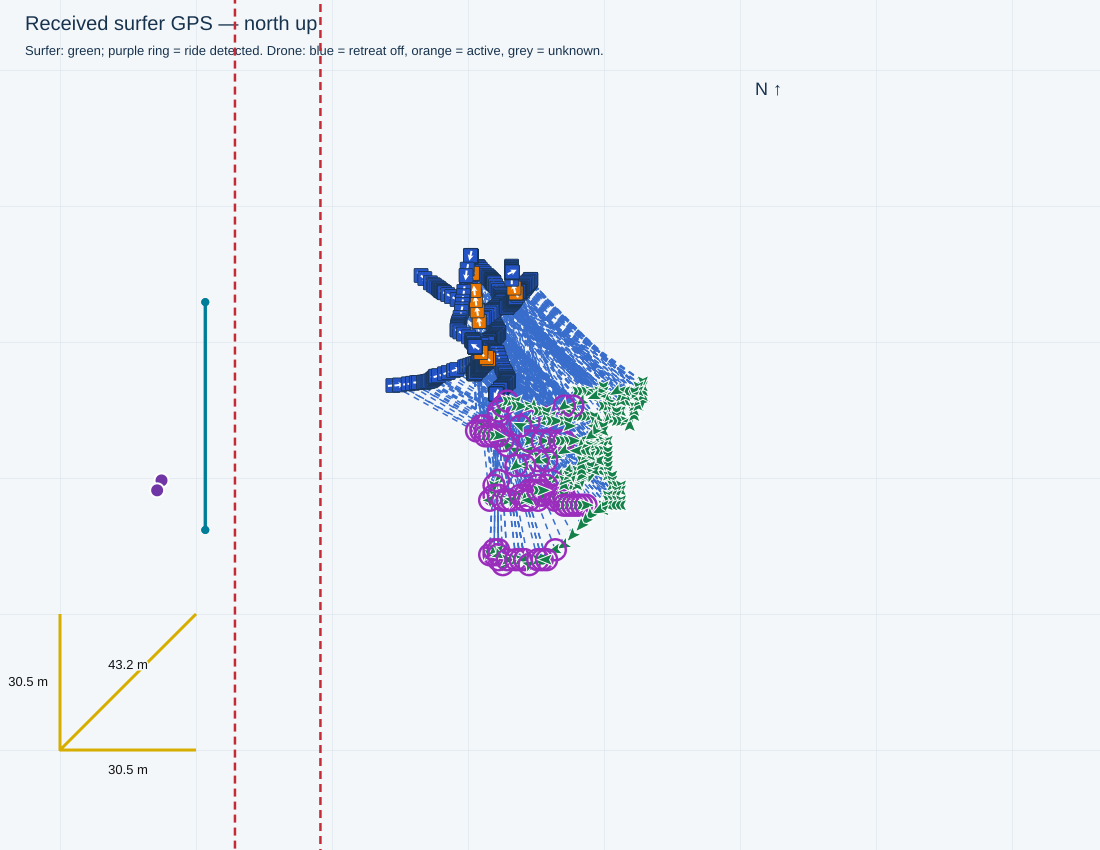

Data behind this chart, as committed beside it:
receivedTimestamp, sequence, latitude, longitude, accepted, senderMs, session, sourceFile, sourceLine, firstWaveRideTimeMs, waveRideStartTimesMs, minimumDistanceMetres, filmingSeparationMetres, retreatStartedSincePreviousPacket, retreatStartTimestamps, retreatActive, retreatStateTimestamp, waveRiding, rideStateTimestamp, rideStateSourceLine, seawardBearingDeg, gimbalBandConfig, gimbalActiveBand, gimbalTilting
2026-11-04T16:19:49.152+10:00, 3218, -27.95, 153.4, True, 1707382, , C:\Users\gildo\temp\0411test\logs\cam3_f…, 32011, 1793773249013, [1793773249013, 1793773707627, 179377377…, 28.0, 34.0, False, , False, 2026-11-04T16:19:49.070+10:00, False, 2026-11-04T16:19:49.070+10:00, 32007, 90.0, {'bufferMetres': 5, 'bands': [{'maxDista…, 5, False
2026-11-04T16:19:49.654+10:00, 3219, -27.95, 153.4, True, 1707882, , C:\Users\gildo\temp\0411test\logs\cam3_f…, 32041, 1793773249013, [1793773249013, 1793773707627, 179377377…, 28.0, 34.0, False, , False, 2026-11-04T16:19:49.600+10:00, False, 2026-11-04T16:19:49.600+10:00, 32037, 90.0, {'bufferMetres': 5, 'bands': [{'maxDista…, 5, False
2026-11-04T16:19:50.523+10:00, 3220, -27.95, 153.4, True, 1708382, , C:\Users\gildo\temp\0411test\logs\cam3_f…, 32089, 1793773249013, [1793773249013, 1793773707627, 179377377…, 28.0, 34.0, False, , False, 2026-11-04T16:19:50.444+10:00, False, 2026-11-04T16:19:50.444+10:00, 32085, 90.0, {'bufferMetres': 5, 'bands': [{'maxDista…, 5, False
2026-11-04T16:19:50.884+10:00, 3221, -27.95, 153.4, True, 1709113, , C:\Users\gildo\temp\0411test\logs\cam3_f…, 32114, 1793773249013, [1793773249013, 1793773707627, 179377377…, 28.0, 34.0, False, , False, 2026-11-04T16:19:50.869+10:00, False, 2026-11-04T16:19:50.869+10:00, 32110, 90.0, {'bufferMetres': 5, 'bands': [{'maxDista…, 5, False
2026-11-04T16:19:51.387+10:00, 3222, -27.95, 153.4, True, 1709613, , C:\Users\gildo\temp\0411test\logs\cam3_f…, 32138, 1793773249013, [1793773249013, 1793773707627, 179377377…, 28.0, 34.0, False, , False, 2026-11-04T16:19:51.287+10:00, False, 2026-11-04T16:19:51.286+10:00, 32132, 90.0, {'bufferMetres': 5, 'bands': [{'maxDista…, 5, False
2026-11-04T16:19:51.886+10:00, 3223, -27.95, 153.4, True, 1710113, , C:\Users\gildo\temp\0411test\logs\cam3_f…, 32168, 1793773249013, [1793773249013, 1793773707627, 179377377…, 28.0, 34.0, False, , False, 2026-11-04T16:19:51.818+10:00, False, 2026-11-04T16:19:51.818+10:00, 32162, 90.0, {'bufferMetres': 5, 'bands': [{'maxDista…, 5, False
2026-11-04T16:19:52.384+10:00, 3224, -27.95, 153.4, True, 1710613, , C:\Users\gildo\temp\0411test\logs\cam3_f…, 32199, 1793773249013, [1793773249013, 1793773707627, 179377377…, 28.0, 34.0, False, , False, 2026-11-04T16:19:52.347+10:00, False, 2026-11-04T16:19:52.347+10:00, 32193, 90.0, {'bufferMetres': 5, 'bands': [{'maxDista…, 5, False
2026-11-04T16:19:52.884+10:00, 3225, -27.95, 153.4, True, 1711113, , C:\Users\gildo\temp\0411test\logs\cam3_f…, 32229, 1793773249013, [1793773249013, 1793773707627, 179377377…, 28.0, 34.0, False, , False, 2026-11-04T16:19:52.870+10:00, False, 2026-11-04T16:19:52.870+10:00, 32223, 90.0, {'bufferMetres': 5, 'bands': [{'maxDista…, 5, False
2026-11-04T16:19:53.386+10:00, 3226, -27.95, 153.4, True, 1711613, , C:\Users\gildo\temp\0411test\logs\cam3_f…, 32252, 1793773249013, [1793773249013, 1793773707627, 179377377…, 28.0, 34.0, False, , False, 2026-11-04T16:19:53.292+10:00, False, 2026-11-04T16:19:53.292+10:00, 32248, 90.0, {'bufferMetres': 5, 'bands': [{'maxDista…, 5, False
2026-11-04T16:19:53.883+10:00, 3227, -27.95, 153.4, True, 1712113, , C:\Users\gildo\temp\0411test\logs\cam3_f…, 32282, 1793773249013, [1793773249013, 1793773707627, 179377377…, 28.0, 34.0, False, , False, 2026-11-04T16:19:53.821+10:00, False, 2026-11-04T16:19:53.821+10:00, 32278, 90.0, {'bufferMetres': 5, 'bands': [{'maxDista…, 5, False
2026-11-04T16:19:54.385+10:00, 3228, -27.95, 153.4, True, 1712613, , C:\Users\gildo\temp\0411test\logs\cam3_f…, 32312, 1793773249013, [1793773249013, 1793773707627, 179377377…, 28.0, 34.0, False, , False, 2026-11-04T16:19:54.347+10:00, False, 2026-11-04T16:19:54.346+10:00, 32308, 90.0, {'bufferMetres': 5, 'bands': [{'maxDista…, 5, False
2026-11-04T16:19:54.883+10:00, 3229, -27.95, 153.4, True, 1713113, , C:\Users\gildo\temp\0411test\logs\cam3_f…, 32342, 1793773249013, [1793773249013, 1793773707627, 179377377…, 28.0, 34.0, False, , False, 2026-11-04T16:19:54.871+10:00, False, 2026-11-04T16:19:54.871+10:00, 32338, 90.0, {'bufferMetres': 5, 'bands': [{'maxDista…, 5, False
2026-11-04T16:19:55.753+10:00, 3230, -27.95, 153.4, True, 1713613, , C:\Users\gildo\temp\0411test\logs\cam3_f…, 32390, 1793773249013, [1793773249013, 1793773707627, 179377377…, 28.0, 34.0, False, , False, 2026-11-04T16:19:55.723+10:00, False, 2026-11-04T16:19:55.723+10:00, 32386, 90.0, {'bufferMetres': 5, 'bands': [{'maxDista…, 5, False
2026-11-04T16:19:56.116+10:00, 3231, -27.95, 153.4, True, 1714343, , C:\Users\gildo\temp\0411test\logs\cam3_f…, 32409, 1793773249013, [1793773249013, 1793773707627, 179377377…, 28.0, 34.0, False, , False, 2026-11-04T16:19:56.035+10:00, False, 2026-11-04T16:19:56.035+10:00, 32403, 90.0, {'bufferMetres': 5, 'bands': [{'maxDista…, 5, False
2026-11-04T16:19:56.616+10:00, 3232, -27.95, 153.4, True, 1714843, , C:\Users\gildo\temp\0411test\logs\cam3_f…, 32439, 1793773249013, [1793773249013, 1793773707627, 179377377…, 28.0, 34.0, False, , False, 2026-11-04T16:19:56.560+10:00, False, 2026-11-04T16:19:56.560+10:00, 32433, 90.0, {'bufferMetres': 5, 'bands': [{'maxDista…, 5, False
2026-11-04T16:19:57.115+10:00, 3233, -27.95, 153.4, True, 1715343, , C:\Users\gildo\temp\0411test\logs\cam3_f…, 32469, 1793773249013, [1793773249013, 1793773707627, 179377377…, 28.0, 34.0, False, , False, 2026-11-04T16:19:57.084+10:00, False, 2026-11-04T16:19:57.084+10:00, 32463, 90.0, {'bufferMetres': 5, 'bands': [{'maxDista…, 5, False
2026-11-04T16:19:57.613+10:00, 3234, -27.95, 153.4, True, 1715843, , C:\Users\gildo\temp\0411test\logs\cam3_f…, 32497, 1793773249013, [1793773249013, 1793773707627, 179377377…, 28.0, 34.0, False, , False, 2026-11-04T16:19:57.519+10:00, False, 2026-11-04T16:19:57.519+10:00, 32493, 90.0, {'bufferMetres': 5, 'bands': [{'maxDista…, 5, False
2026-11-04T16:19:58.121+10:00, 3235, -27.95, 153.4, True, 1716343, , C:\Users\gildo\temp\0411test\logs\cam3_f…, 32527, 1793773249013, [1793773249013, 1793773707627, 179377377…, 28.0, 34.0, False, , False, 2026-11-04T16:19:58.044+10:00, False, 2026-11-04T16:19:58.044+10:00, 32523, 90.0, {'bufferMetres': 5, 'bands': [{'maxDista…, 5, False
2026-11-04T16:19:58.614+10:00, 3236, -27.95, 153.4, True, 1716843, , C:\Users\gildo\temp\0411test\logs\cam3_f…, 32557, 1793773249013, [1793773249013, 1793773707627, 179377377…, 28.0, 34.0, False, , False, 2026-11-04T16:19:58.572+10:00, False, 2026-11-04T16:19:58.572+10:00, 32553, 90.0, {'bufferMetres': 5, 'bands': [{'maxDista…, 5, False
2026-11-04T16:19:59.122+10:00, 3237, -27.95, 153.4, True, 1717343, , C:\Users\gildo\temp\0411test\logs\cam3_f…, 32587, 1793773249013, [1793773249013, 1793773707627, 179377377…, 28.0, 34.0, False, , False, 2026-11-04T16:19:59.101+10:00, False, 2026-11-04T16:19:59.101+10:00, 32583, 90.0, {'bufferMetres': 5, 'bands': [{'maxDista…, 5, False
2026-11-04T16:19:59.615+10:00, 3238, -27.95, 153.4, True, 1717843, , C:\Users\gildo\temp\0411test\logs\cam3_f…, 32612, 1793773249013, [1793773249013, 1793773707627, 179377377…, 28.0, 34.0, False, , False, 2026-11-04T16:19:59.519+10:00, False, 2026-11-04T16:19:59.519+10:00, 32608, 90.0, {'bufferMetres': 5, 'bands': [{'maxDista…, 5, False
2026-11-04T16:20:00.114+10:00, 3239, -27.95, 153.4, True, 1718343, , C:\Users\gildo\temp\0411test\logs\cam3_f…, 32642, 1793773249013, [1793773249013, 1793773707627, 179377377…, 28.0, 34.0, False, , False, 2026-11-04T16:20:00.046+10:00, False, 2026-11-04T16:20:00.046+10:00, 32638, 90.0, {'bufferMetres': 5, 'bands': [{'maxDista…, 5, False
2026-11-04T16:20:00.985+10:00, 3240, -27.95, 153.4, True, 1718843, , C:\Users\gildo\temp\0411test\logs\cam3_f…, 32694, 1793773249013, [1793773249013, 1793773707627, 179377377…, 28.0, 34.0, False, , False, 2026-11-04T16:20:00.882+10:00, False, 2026-11-04T16:20:00.882+10:00, 32690, 90.0, {'bufferMetres': 5, 'bands': [{'maxDista…, 4, True
2026-11-04T16:20:01.350+10:00, 3241, -27.95, 153.4, True, 1719573, , C:\Users\gildo\temp\0411test\logs\cam3_f…, 32718, 1793773249013, [1793773249013, 1793773707627, 179377377…, 28.0, 34.0, False, , False, 2026-11-04T16:20:01.299+10:00, False, 2026-11-04T16:20:01.299+10:00, 32712, 90.0, {'bufferMetres': 5, 'bands': [{'maxDista…, 4, True
2026-11-04T16:20:01.850+10:00, 3242, -27.95, 153.4, True, 1720073, , C:\Users\gildo\temp\0411test\logs\cam3_f…, 32748, 1793773249013, [1793773249013, 1793773707627, 179377377…, 28.0, 34.0, False, , False, 2026-11-04T16:20:01.822+10:00, False, 2026-11-04T16:20:01.822+10:00, 32742, 90.0, {'bufferMetres': 5, 'bands': [{'maxDista…, 4, True
2026-11-04T16:20:02.347+10:00, 3243, -27.95, 153.4, True, 1720573, , C:\Users\gildo\temp\0411test\logs\cam3_f…, 32771, 1793773249013, [1793773249013, 1793773707627, 179377377…, 28.0, 34.0, False, , False, 2026-11-04T16:20:02.247+10:00, False, 2026-11-04T16:20:02.247+10:00, 32767, 90.0, {'bufferMetres': 5, 'bands': [{'maxDista…, 4, True
2026-11-04T16:20:02.849+10:00, 3244, -27.95, 153.4, True, 1721073, , C:\Users\gildo\temp\0411test\logs\cam3_f…, 32804, 1793773249013, [1793773249013, 1793773707627, 179377377…, 28.0, 34.0, False, , False, 2026-11-04T16:20:02.769+10:00, False, 2026-11-04T16:20:02.769+10:00, 32800, 90.0, {'bufferMetres': 5, 'bands': [{'maxDista…, 4, True
2026-11-04T16:20:03.344+10:00, 3245, -27.95, 153.4, True, 1721573, , C:\Users\gildo\temp\0411test\logs\cam3_f…, 32834, 1793773249013, [1793773249013, 1793773707627, 179377377…, 28.0, 34.0, False, , False, 2026-11-04T16:20:03.295+10:00, False, 2026-11-04T16:20:03.295+10:00, 32830, 90.0, {'bufferMetres': 5, 'bands': [{'maxDista…, 4, False
2026-11-04T16:20:03.845+10:00, 3246, -27.95, 153.4, True, 1722073, , C:\Users\gildo\temp\0411test\logs\cam3_f…, 32864, 1793773249013, [1793773249013, 1793773707627, 179377377…, 28.0, 34.0, False, , False, 2026-11-04T16:20:03.819+10:00, False, 2026-11-04T16:20:03.819+10:00, 32860, 90.0, {'bufferMetres': 5, 'bands': [{'maxDista…, 4, False
2026-11-04T16:20:04.346+10:00, 3247, -27.95, 153.4, True, 1722573, , C:\Users\gildo\temp\0411test\logs\cam3_f…, 32894, 1793773249013, [1793773249013, 1793773707627, 179377377…, 28.0, 34.0, False, , False, 2026-11-04T16:20:04.343+10:00, False, 2026-11-04T16:20:04.343+10:00, 32890, 90.0, {'bufferMetres': 5, 'bands': [{'maxDista…, 4, False
2026-11-04T16:20:05.345+10:00, 3249, -27.95, 153.4, True, 1723573, , C:\Users\gildo\temp\0411test\logs\cam3_f…, 32948, 1793773249013, [1793773249013, 1793773707627, 179377377…, 28.0, 34.0, False, , False, 2026-11-04T16:20:05.293+10:00, False, 2026-11-04T16:20:05.293+10:00, 32943, 90.0, {'bufferMetres': 5, 'bands': [{'maxDista…, 4, False
2026-11-04T16:20:06.216+10:00, 3250, -27.95, 153.4, True, 1724073, , C:\Users\gildo\temp\0411test\logs\cam3_f…, 32996, 1793773249013, [1793773249013, 1793773707627, 179377377…, 28.0, 34.0, False, , False, 2026-11-04T16:20:06.141+10:00, False, 2026-11-04T16:20:06.141+10:00, 32992, 90.0, {'bufferMetres': 5, 'bands': [{'maxDista…, 4, False
2026-11-04T16:20:06.575+10:00, 3251, -27.95, 153.4, True, 1724803, , C:\Users\gildo\temp\0411test\logs\cam3_f…, 33020, 1793773249013, [1793773249013, 1793773707627, 179377377…, 28.0, 34.0, False, , False, 2026-11-04T16:20:06.554+10:00, False, 2026-11-04T16:20:06.554+10:00, 33014, 90.0, {'bufferMetres': 5, 'bands': [{'maxDista…, 4, False
2026-11-04T16:20:07.075+10:00, 3252, -27.95, 153.4, True, 1725303, , C:\Users\gildo\temp\0411test\logs\cam3_f…, 33043, 1793773249013, [1793773249013, 1793773707627, 179377377…, 28.0, 34.0, False, , False, 2026-11-04T16:20:06.975+10:00, False, 2026-11-04T16:20:06.975+10:00, 33039, 90.0, {'bufferMetres': 5, 'bands': [{'maxDista…, 4, False
2026-11-04T16:20:07.574+10:00, 3253, -27.95, 153.4, True, 1725803, , C:\Users\gildo\temp\0411test\logs\cam3_f…, 33073, 1793773249013, [1793773249013, 1793773707627, 179377377…, 28.0, 34.0, False, , False, 2026-11-04T16:20:07.502+10:00, False, 2026-11-04T16:20:07.502+10:00, 33069, 90.0, {'bufferMetres': 5, 'bands': [{'maxDista…, 4, False
2026-11-04T16:20:08.076+10:00, 3254, -27.95, 153.4, True, 1726303, , C:\Users\gildo\temp\0411test\logs\cam3_f…, 33107, 1793773249013, [1793773249013, 1793773707627, 179377377…, 28.0, 34.0, False, , False, 2026-11-04T16:20:08.034+10:00, False, 2026-11-04T16:20:08.034+10:00, 33103, 90.0, {'bufferMetres': 5, 'bands': [{'maxDista…, 4, False
2026-11-04T16:20:08.574+10:00, 3255, -27.95, 153.4, True, 1726803, , C:\Users\gildo\temp\0411test\logs\cam3_f…, 33137, 1793773249013, [1793773249013, 1793773707627, 179377377…, 28.0, 34.0, False, , False, 2026-11-04T16:20:08.558+10:00, False, 2026-11-04T16:20:08.558+10:00, 33133, 90.0, {'bufferMetres': 5, 'bands': [{'maxDista…, 4, False
2026-11-04T16:20:09.074+10:00, 3256, -27.95, 153.4, True, 1727303, , C:\Users\gildo\temp\0411test\logs\cam3_f…, 33162, 1793773249013, [1793773249013, 1793773707627, 179377377…, 28.0, 34.0, False, , False, 2026-11-04T16:20:08.978+10:00, False, 2026-11-04T16:20:08.978+10:00, 33158, 90.0, {'bufferMetres': 5, 'bands': [{'maxDista…, 4, False
2026-11-04T16:20:09.577+10:00, 3257, -27.95, 153.4, True, 1727803, , C:\Users\gildo\temp\0411test\logs\cam3_f…, 33192, 1793773249013, [1793773249013, 1793773707627, 179377377…, 28.0, 34.0, False, , False, 2026-11-04T16:20:09.499+10:00, False, 2026-11-04T16:20:09.499+10:00, 33188, 90.0, {'bufferMetres': 5, 'bands': [{'maxDista…, 4, False
2026-11-04T16:20:10.073+10:00, 3258, -27.95, 153.4, True, 1728303, , C:\Users\gildo\temp\0411test\logs\cam3_f…, 33222, 1793773249013, [1793773249013, 1793773707627, 179377377…, 28.0, 34.0, False, , False, 2026-11-04T16:20:10.018+10:00, False, 2026-11-04T16:20:10.018+10:00, 33218, 90.0, {'bufferMetres': 5, 'bands': [{'maxDista…, 4, False
2026-11-04T16:20:10.575+10:00, 3259, -27.95, 153.4, True, 1728803, , C:\Users\gildo\temp\0411test\logs\cam3_f…, 33252, 1793773249013, [1793773249013, 1793773707627, 179377377…, 28.0, 34.0, False, , False, 2026-11-04T16:20:10.540+10:00, False, 2026-11-04T16:20:10.540+10:00, 33248, 90.0, {'bufferMetres': 5, 'bands': [{'maxDista…, 4, False
2026-11-04T16:20:11.446+10:00, 3260, -27.95, 153.4, True, 1729303, , C:\Users\gildo\temp\0411test\logs\cam3_f…, 33300, 1793773249013, [1793773249013, 1793773707627, 179377377…, 28.0, 34.0, False, , False, 2026-11-04T16:20:11.384+10:00, False, 2026-11-04T16:20:11.384+10:00, 33296, 90.0, {'bufferMetres': 5, 'bands': [{'maxDista…, 4, False
2026-11-04T16:20:11.804+10:00, 3261, -27.95, 153.4, True, 1730033, , C:\Users\gildo\temp\0411test\logs\cam3_f…, 33324, 1793773249013, [1793773249013, 1793773707627, 179377377…, 28.0, 34.0, False, , False, 2026-11-04T16:20:11.799+10:00, False, 2026-11-04T16:20:11.799+10:00, 33318, 90.0, {'bufferMetres': 5, 'bands': [{'maxDista…, 4, False
2026-11-04T16:20:12.307+10:00, 3262, -27.95, 153.4, True, 1730533, , C:\Users\gildo\temp\0411test\logs\cam3_f…, 33347, 1793773249013, [1793773249013, 1793773707627, 179377377…, 28.0, 34.0, False, , False, 2026-11-04T16:20:12.215+10:00, False, 2026-11-04T16:20:12.215+10:00, 33343, 90.0, {'bufferMetres': 5, 'bands': [{'maxDista…, 4, False
2026-11-04T16:20:12.804+10:00, 3263, -27.95, 153.4, True, 1731033, , C:\Users\gildo\temp\0411test\logs\cam3_f…, 33377, 1793773249013, [1793773249013, 1793773707627, 179377377…, 28.0, 34.0, False, , False, 2026-11-04T16:20:12.740+10:00, False, 2026-11-04T16:20:12.740+10:00, 33373, 90.0, {'bufferMetres': 5, 'bands': [{'maxDista…, 4, False
2026-11-04T16:20:13.303+10:00, 3264, -27.95, 153.4, True, 1731533, , C:\Users\gildo\temp\0411test\logs\cam3_f…, 33408, 1793773249013, [1793773249013, 1793773707627, 179377377…, 28.0, 34.0, False, , False, 2026-11-04T16:20:13.263+10:00, False, 2026-11-04T16:20:13.263+10:00, 33404, 90.0, {'bufferMetres': 5, 'bands': [{'maxDista…, 4, False
2026-11-04T16:20:13.812+10:00, 3265, -27.95, 153.4, True, 1732033, , C:\Users\gildo\temp\0411test\logs\cam3_f…, 33438, 1793773249013, [1793773249013, 1793773707627, 179377377…, 28.0, 34.0, False, , False, 2026-11-04T16:20:13.780+10:00, False, 2026-11-04T16:20:13.780+10:00, 33434, 90.0, {'bufferMetres': 5, 'bands': [{'maxDista…, 4, False
2026-11-04T16:20:14.309+10:00, 3266, -27.95, 153.4, True, 1732533, , C:\Users\gildo\temp\0411test\logs\cam3_f…, 33468, 1793773249013, [1793773249013, 1793773707627, 179377377…, 28.0, 34.0, False, , False, 2026-11-04T16:20:14.306+10:00, False, 2026-11-04T16:20:14.306+10:00, 33464, 90.0, {'bufferMetres': 5, 'bands': [{'maxDista…, 4, False
2026-11-04T16:20:14.809+10:00, 3267, -27.95, 153.4, True, 1733033, , C:\Users\gildo\temp\0411test\logs\cam3_f…, 33493, 1793773249013, [1793773249013, 1793773707627, 179377377…, 28.0, 34.0, False, , False, 2026-11-04T16:20:14.728+10:00, False, 2026-11-04T16:20:14.728+10:00, 33489, 90.0, {'bufferMetres': 5, 'bands': [{'maxDista…, 4, False
2026-11-04T16:20:15.304+10:00, 3268, -27.95, 153.4, True, 1733533, , C:\Users\gildo\temp\0411test\logs\cam3_f…, 33523, 1793773249013, [1793773249013, 1793773707627, 179377377…, 28.0, 34.0, False, , False, 2026-11-04T16:20:15.254+10:00, False, 2026-11-04T16:20:15.254+10:00, 33519, 90.0, {'bufferMetres': 5, 'bands': [{'maxDista…, 4, False
2026-11-04T16:20:15.803+10:00, 3269, -27.95, 153.4, True, 1734033, , C:\Users\gildo\temp\0411test\logs\cam3_f…, 33553, 1793773249013, [1793773249013, 1793773707627, 179377377…, 28.0, 34.0, False, , False, 2026-11-04T16:20:15.776+10:00, False, 2026-11-04T16:20:15.775+10:00, 33549, 90.0, {'bufferMetres': 5, 'bands': [{'maxDista…, 4, False
2026-11-04T16:20:16.676+10:00, 3270, -27.95, 153.4, True, 1734533, , C:\Users\gildo\temp\0411test\logs\cam3_f…, 33601, 1793773249013, [1793773249013, 1793773707627, 179377377…, 28.0, 34.0, False, , False, 2026-11-04T16:20:16.611+10:00, False, 2026-11-04T16:20:16.611+10:00, 33597, 90.0, {'bufferMetres': 5, 'bands': [{'maxDista…, 4, False
2026-11-04T16:20:17.035+10:00, 3271, -27.95, 153.4, True, 1735263, , C:\Users\gildo\temp\0411test\logs\cam3_f…, 33625, 1793773249013, [1793773249013, 1793773707627, 179377377…, 28.0, 34.0, False, , False, 2026-11-04T16:20:17.027+10:00, False, 2026-11-04T16:20:17.027+10:00, 33619, 90.0, {'bufferMetres': 5, 'bands': [{'maxDista…, 4, False
2026-11-04T16:20:17.533+10:00, 3272, -27.95, 153.4, True, 1735763, , C:\Users\gildo\temp\0411test\logs\cam3_f…, 33648, 1793773249013, [1793773249013, 1793773707627, 179377377…, 28.0, 34.0, False, , False, 2026-11-04T16:20:17.448+10:00, False, 2026-11-04T16:20:17.448+10:00, 33644, 90.0, {'bufferMetres': 5, 'bands': [{'maxDista…, 4, False
2026-11-04T16:20:18.035+10:00, 3273, -27.95, 153.4, True, 1736263, , C:\Users\gildo\temp\0411test\logs\cam3_f…, 33678, 1793773249013, [1793773249013, 1793773707627, 179377377…, 28.0, 34.0, False, , False, 2026-11-04T16:20:17.967+10:00, False, 2026-11-04T16:20:17.967+10:00, 33674, 90.0, {'bufferMetres': 5, 'bands': [{'maxDista…, 4, False
2026-11-04T16:20:18.536+10:00, 3274, -27.95, 153.4, True, 1736763, , C:\Users\gildo\temp\0411test\logs\cam3_f…, 33709, 1793773249013, [1793773249013, 1793773707627, 179377377…, 28.0, 34.0, False, , False, 2026-11-04T16:20:18.490+10:00, False, 2026-11-04T16:20:18.490+10:00, 33705, 90.0, {'bufferMetres': 5, 'bands': [{'maxDista…, 4, False
2026-11-04T16:20:19.033+10:00, 3275, -27.95, 153.4, True, 1737263, , C:\Users\gildo\temp\0411test\logs\cam3_f…, 33739, 1793773249013, [1793773249013, 1793773707627, 179377377…, 28.0, 34.0, False, , False, 2026-11-04T16:20:19.017+10:00, False, 2026-11-04T16:20:19.016+10:00, 33735, 90.0, {'bufferMetres': 5, 'bands': [{'maxDista…, 4, False
2026-11-04T16:20:19.539+10:00, 3276, -27.95, 153.4, True, 1737763, , C:\Users\gildo\temp\0411test\logs\cam3_f…, 33764, 1793773249013, [1793773249013, 1793773707627, 179377377…, 28.0, 34.0, False, , False, 2026-11-04T16:20:19.438+10:00, False, 2026-11-04T16:20:19.438+10:00, 33760, 90.0, {'bufferMetres': 5, 'bands': [{'maxDista…, 4, False
2026-11-04T16:20:20.034+10:00, 3277, -27.95, 153.4, True, 1738263, , C:\Users\gildo\temp\0411test\logs\cam3_f…, 33794, 1793773249013, [1793773249013, 1793773707627, 179377377…, 28.0, 34.0, False, , False, 2026-11-04T16:20:19.963+10:00, False, 2026-11-04T16:20:19.963+10:00, 33790, 90.0, {'bufferMetres': 5, 'bands': [{'maxDista…, 4, False
2026-11-04T16:20:20.533+10:00, 3278, -27.95, 153.4, True, 1738763, , C:\Users\gildo\temp\0411test\logs\cam3_f…, 33824, 1793773249013, [1793773249013, 1793773707627, 179377377…, 28.0, 34.0, False, , False, 2026-11-04T16:20:20.485+10:00, False, 2026-11-04T16:20:20.485+10:00, 33820, 90.0, {'bufferMetres': 5, 'bands': [{'maxDista…, 4, False
... 646 more rows
